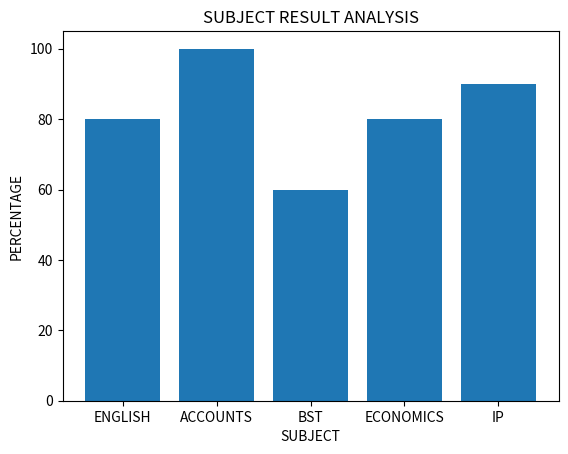

This chart was generated by the following Python code:
import matplotlib.pyplot as plt
import numpy as np
x = ['ENGLISH','ACCOUNTS','BST','ECONOMICS','IP']
y = [80,100,60,80,90]
plt.bar(x,y)
plt.title('SUBJECT RESULT ANALYSIS')
plt.xlabel('SUBJECT')
plt.ylabel('PERCENTAGE')
plt.yticks(np.arange(0,101,20))
plt.show()
plt.savefig('Result.png')
